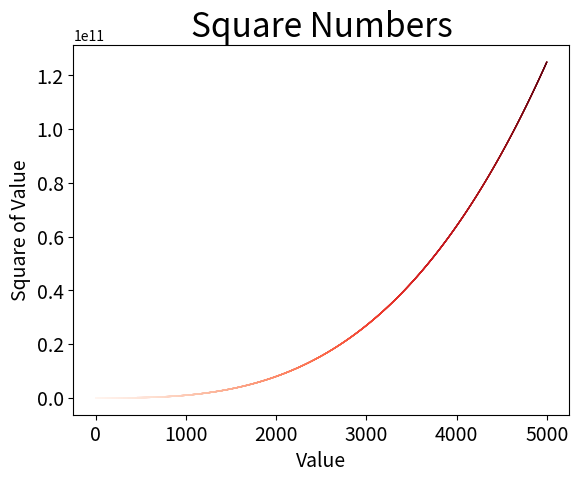

The script that saved this image:
# 立方：数字的三次方被称为其立方。请绘制一个图形，显示前 5个整数的立方值，
# 再绘制一个图形，显示前 5000个整数的立方值。
# 彩色立方：给你前面绘制的立方图指定颜色映射
import matplotlib.pyplot as plt
# x_values=[1,2,3,4,5]
# y_values=[1,8,27,64,125]
x_values=list(range(1,5001))
y_values=[x**3 for x in x_values]

plt.scatter(x_values,y_values,s=1,c=x_values,cmap=plt.cm.Reds,edgecolor='none')

plt.title("Square Numbers",fontsize=24)
plt.xlabel("Value",fontsize=14)
plt.ylabel("Square of Value",fontsize=14)
plt.tick_params(axis='both',which='major',labelsize=14)
plt.axis=([0,10,0,5000])
plt.show()